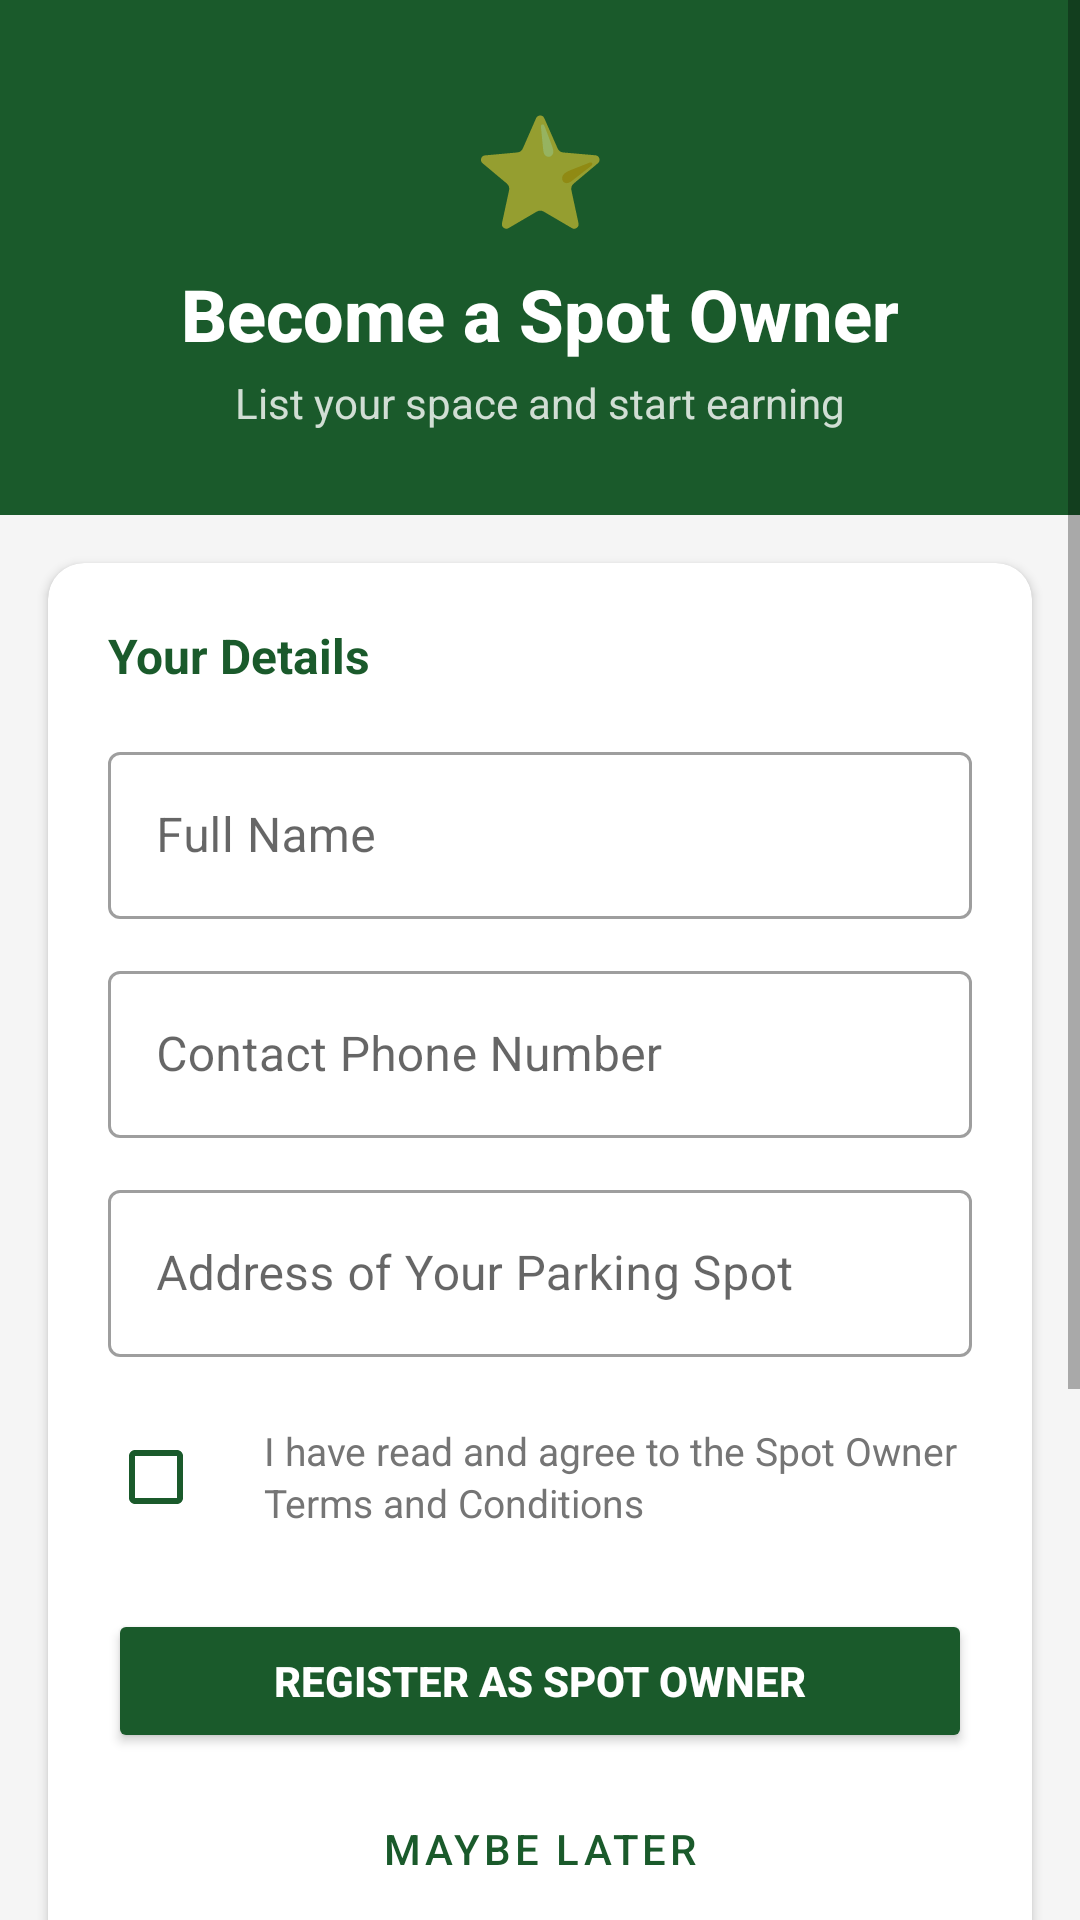

Produce the Android XML layout that renders to this screen, including the resource entries it uses.
<!-- AndroidManifest.xml: application theme Theme.ProjectUI -->
<!-- res/layout/fragment_become_owner.xml -->
<?xml version="1.0" encoding="utf-8"?>
<ScrollView xmlns:android="http://schemas.android.com/apk/res/android"
    xmlns:app="http://schemas.android.com/apk/res-auto"
    android:layout_width="match_parent"
    android:layout_height="match_parent"
    android:background="@color/gray_light">

    <LinearLayout
        android:layout_width="match_parent"
        android:layout_height="wrap_content"
        android:orientation="vertical">

        
        <LinearLayout
            android:layout_width="match_parent"
            android:layout_height="wrap_content"
            android:background="@color/parkspot_green"
            android:orientation="vertical"
            android:paddingTop="32dp"
            android:paddingBottom="28dp"
            android:paddingLeft="24dp"
            android:paddingRight="24dp"
            android:gravity="center">

            <TextView
                android:layout_width="wrap_content"
                android:layout_height="wrap_content"
                android:text="⭐"
                android:textSize="36sp"
                android:layout_marginBottom="8dp" />

            <TextView
                android:layout_width="wrap_content"
                android:layout_height="wrap_content"
                android:text="Become a Spot Owner"
                android:textColor="@color/white"
                android:textSize="24sp"
                android:textStyle="bold"
                android:fontFamily="sans-serif-medium" />

            <TextView
                android:layout_width="wrap_content"
                android:layout_height="wrap_content"
                android:text="List your space and start earning"
                android:textColor="#CCFFFFFF"
                android:textSize="14sp"
                android:layout_marginTop="4dp" />

        </LinearLayout>

        
        <androidx.cardview.widget.CardView
            android:layout_width="match_parent"
            android:layout_height="wrap_content"
            android:layout_margin="16dp"
            app:cardCornerRadius="12dp"
            app:cardElevation="2dp"
            app:cardBackgroundColor="@color/white">

            <LinearLayout
                android:layout_width="match_parent"
                android:layout_height="wrap_content"
                android:orientation="vertical"
                android:padding="20dp">

                <TextView
                    android:layout_width="wrap_content"
                    android:layout_height="wrap_content"
                    android:text="Your Details"
                    android:textSize="16sp"
                    android:textStyle="bold"
                    android:textColor="@color/parkspot_green"
                    android:layout_marginBottom="16dp" />

                
                <com.google.android.material.textfield.TextInputLayout
                    android:layout_width="match_parent"
                    android:layout_height="wrap_content"
                    android:hint="Full Name"
                    android:layout_marginBottom="12dp"
                    style="@style/Widget.MaterialComponents.TextInputLayout.OutlinedBox">
                    <com.google.android.material.textfield.TextInputEditText
                        android:id="@+id/editOwnerName"
                        android:layout_width="match_parent"
                        android:layout_height="wrap_content"
                        android:inputType="textPersonName"
                        android:imeOptions="actionNext" />
                </com.google.android.material.textfield.TextInputLayout>

                
                <com.google.android.material.textfield.TextInputLayout
                    android:layout_width="match_parent"
                    android:layout_height="wrap_content"
                    android:hint="Contact Phone Number"
                    android:layout_marginBottom="12dp"
                    style="@style/Widget.MaterialComponents.TextInputLayout.OutlinedBox">
                    <com.google.android.material.textfield.TextInputEditText
                        android:id="@+id/editOwnerPhone"
                        android:layout_width="match_parent"
                        android:layout_height="wrap_content"
                        android:inputType="phone"
                        android:imeOptions="actionNext" />
                </com.google.android.material.textfield.TextInputLayout>

                
                <com.google.android.material.textfield.TextInputLayout
                    android:layout_width="match_parent"
                    android:layout_height="wrap_content"
                    android:hint="Address of Your Parking Spot"
                    android:layout_marginBottom="16dp"
                    style="@style/Widget.MaterialComponents.TextInputLayout.OutlinedBox">
                    <com.google.android.material.textfield.TextInputEditText
                        android:id="@+id/editOwnerSpotAddress"
                        android:layout_width="match_parent"
                        android:layout_height="wrap_content"
                        android:inputType="textPostalAddress"
                        android:imeOptions="actionDone" />
                </com.google.android.material.textfield.TextInputLayout>

                
                <LinearLayout
                    android:layout_width="match_parent"
                    android:layout_height="wrap_content"
                    android:orientation="horizontal"
                    android:gravity="center_vertical"
                    android:layout_marginBottom="20dp">

                    <CheckBox
                        android:id="@+id/checkTerms"
                        android:layout_width="wrap_content"
                        android:layout_height="wrap_content"
                        android:buttonTint="@color/parkspot_green"
                        android:text="" />

                    <TextView
                        android:id="@+id/textTermsLabel"
                        android:layout_width="0dp"
                        android:layout_height="wrap_content"
                        android:layout_weight="1"
                        android:layout_marginStart="4dp"
                        android:text="I have read and agree to the Spot Owner Terms and Conditions"
                        android:textSize="13sp"
                        android:textColor="@color/text_secondary"
                        android:lineSpacingExtra="2dp" />

                </LinearLayout>

                
                <Button
                    android:id="@+id/buttonRegisterOwner"
                    android:layout_width="match_parent"
                    android:layout_height="48dp"
                    android:text="Register as Spot Owner"
                    android:backgroundTint="@color/parkspot_green"
                    android:textColor="@color/white"
                    android:textStyle="bold"
                    android:layout_marginBottom="8dp" />

                
                <Button
                    android:id="@+id/buttonBack"
                    android:layout_width="match_parent"
                    android:layout_height="48dp"
                    android:text="Maybe Later"
                    style="@style/Widget.MaterialComponents.Button.OutlinedButton"
                    android:textColor="@color/parkspot_green" />

            </LinearLayout>
        </androidx.cardview.widget.CardView>

        
        <androidx.cardview.widget.CardView
            android:layout_width="match_parent"
            android:layout_height="wrap_content"
            android:layout_marginLeft="16dp"
            android:layout_marginRight="16dp"
            android:layout_marginBottom="24dp"
            app:cardCornerRadius="12dp"
            app:cardElevation="2dp"
            app:cardBackgroundColor="@color/white">

            <LinearLayout
                android:layout_width="match_parent"
                android:layout_height="wrap_content"
                android:orientation="vertical"
                android:padding="20dp">

                <TextView
                    android:layout_width="wrap_content"
                    android:layout_height="wrap_content"
                    android:text="As a Spot Owner you can:"
                    android:textSize="15sp"
                    android:textStyle="bold"
                    android:textColor="@color/parkspot_green"
                    android:layout_marginBottom="12dp" />

                <TextView android:layout_width="match_parent" android:layout_height="wrap_content"
                    android:text="✓  Create and publish parking spot listings"
                    android:textSize="14sp" android:textColor="@color/text_secondary"
                    android:layout_marginBottom="6dp" />
                <TextView android:layout_width="match_parent" android:layout_height="wrap_content"
                    android:text="✓  Set your own price, hours, and availability"
                    android:textSize="14sp" android:textColor="@color/text_secondary"
                    android:layout_marginBottom="6dp" />
                <TextView android:layout_width="match_parent" android:layout_height="wrap_content"
                    android:text="✓  Edit and manage your listings anytime"
                    android:textSize="14sp" android:textColor="@color/text_secondary"
                    android:layout_marginBottom="6dp" />
                <TextView android:layout_width="match_parent" android:layout_height="wrap_content"
                    android:text="✓  Earn passive income from your unused space"
                    android:textSize="14sp" android:textColor="@color/text_secondary" />

            </LinearLayout>
        </androidx.cardview.widget.CardView>

    </LinearLayout>
</ScrollView>
<!-- resources referenced by this layout -->
<resources>
  <color name="gray_light">#F5F5F5</color>
  <color name="parkspot_green">#1A5A2B</color>
  <color name="text_secondary">#757575</color>
  <color name="white">#FFFFFFFF</color>
  <style name="Theme.ProjectUI" parent="Theme.MaterialComponents.DayNight.NoActionBar">
          
          <item name="colorPrimary">@color/purple_500</item>
          <item name="colorPrimaryVariant">@color/purple_700</item>
          <item name="colorOnPrimary">@color/white</item>
          
          <item name="colorSecondary">@color/teal_200</item>
          <item name="colorSecondaryVariant">@color/teal_700</item>
          <item name="colorOnSecondary">@color/black</item>
          
          <item name="android:statusBarColor">?attr/colorPrimaryVariant</item>
      </style>
  <color name="purple_500">@color/parkspot_green</color>
  <color name="purple_700">@color/parkspot_dark_green</color>
  <color name="teal_200">@color/parkspot_green</color>
  <color name="teal_700">@color/parkspot_green</color>
  <color name="black">#FF000000</color>
  <color name="parkspot_dark_green">#10381B</color>
</resources>
